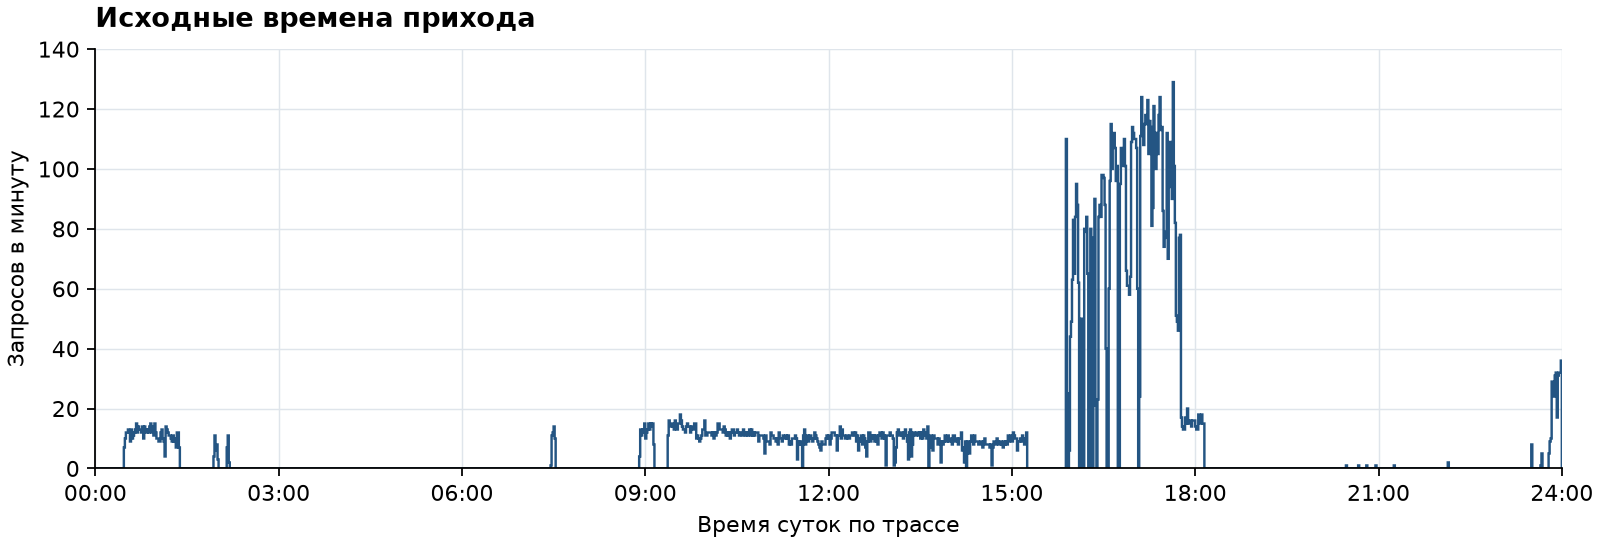

The table this chart was drawn from, first rows:
Timestamp, Model, Request tokens, Response tokens, Total tokens, Log Type
1384105, ChatGPT, 83, 77, 160, API log
1384112, ChatGPT, 92, 107, 199, API log
1384115, ChatGPT, 93, 105, 198, API log
1384120, ChatGPT, 90, 77, 167, API log
1384124, ChatGPT, 85, 31, 116, API log
1384127, ChatGPT, 86, 74, 160, API log
1384136, ChatGPT, 89, 47, 136, API log
1384145, ChatGPT, 92, 111, 203, API log
1384152, ChatGPT, 84, 59, 143, API log
1384157, ChatGPT, 89, 69, 158, API log
1384161, ChatGPT, 85, 51, 136, API log
1384166, ChatGPT, 92, 76, 168, API log
1384172, ChatGPT, 101, 58, 159, API log
1384178, ChatGPT, 78, 26, 104, API log
1384182, ChatGPT, 88, 80, 168, API log
1384189, ChatGPT, 90, 58, 148, API log
1384195, ChatGPT, 97, 66, 163, API log
1384200, ChatGPT, 83, 27, 110, API log
1384203, ChatGPT, 96, 33, 129, API log
1384211, ChatGPT, 94, 75, 169, API log
1384215, ChatGPT, 108, 88, 196, API log
1384221, ChatGPT, 89, 100, 189, API log
1384225, ChatGPT, 92, 68, 160, API log
1384229, ChatGPT, 87, 66, 153, API log
1384232, ChatGPT, 100, 81, 181, API log
1384236, ChatGPT, 95, 83, 178, API log
1384244, ChatGPT, 92, 93, 185, API log
1384253, ChatGPT, 99, 83, 182, API log
1384257, ChatGPT, 91, 42, 133, API log
1384262, ChatGPT, 86, 54, 140, API log
1384265, ChatGPT, 96, 31, 127, API log
1384270, ChatGPT, 91, 62, 153, API log
1384275, ChatGPT, 81, 25, 106, API log
1384280, ChatGPT, 91, 105, 196, API log
1384287, ChatGPT, 96, 33, 129, API log
1384291, ChatGPT, 94, 73, 167, API log
1384297, ChatGPT, 83, 48, 131, API log
1384301, ChatGPT, 94, 73, 167, API log
1384307, ChatGPT, 89, 55, 144, API log
1384310, ChatGPT, 96, 70, 166, API log
1384315, ChatGPT, 93, 85, 178, API log
1384320, ChatGPT, 87, 42, 129, API log
1384326, ChatGPT, 80, 36, 116, API log
1384331, ChatGPT, 83, 76, 159, API log
1384335, ChatGPT, 87, 44, 131, API log
1384340, ChatGPT, 86, 31, 117, API log
1384344, ChatGPT, 88, 47, 135, API log
1384349, ChatGPT, 91, 47, 138, API log
1384355, ChatGPT, 96, 74, 170, API log
1384360, ChatGPT, 84, 50, 134, API log
1384365, ChatGPT, 94, 70, 164, API log
1384369, ChatGPT, 87, 62, 149, API log
1384375, ChatGPT, 76, 31, 107, API log
1384378, ChatGPT, 96, 97, 193, API log
1384384, ChatGPT, 93, 79, 172, API log
1384389, ChatGPT, 81, 58, 139, API log
1384393, ChatGPT, 85, 52, 137, API log
1384396, ChatGPT, 86, 36, 122, API log
1384402, ChatGPT, 84, 45, 129, API log
1384406, ChatGPT, 104, 113, 217, API log
... 13,863 more rows
